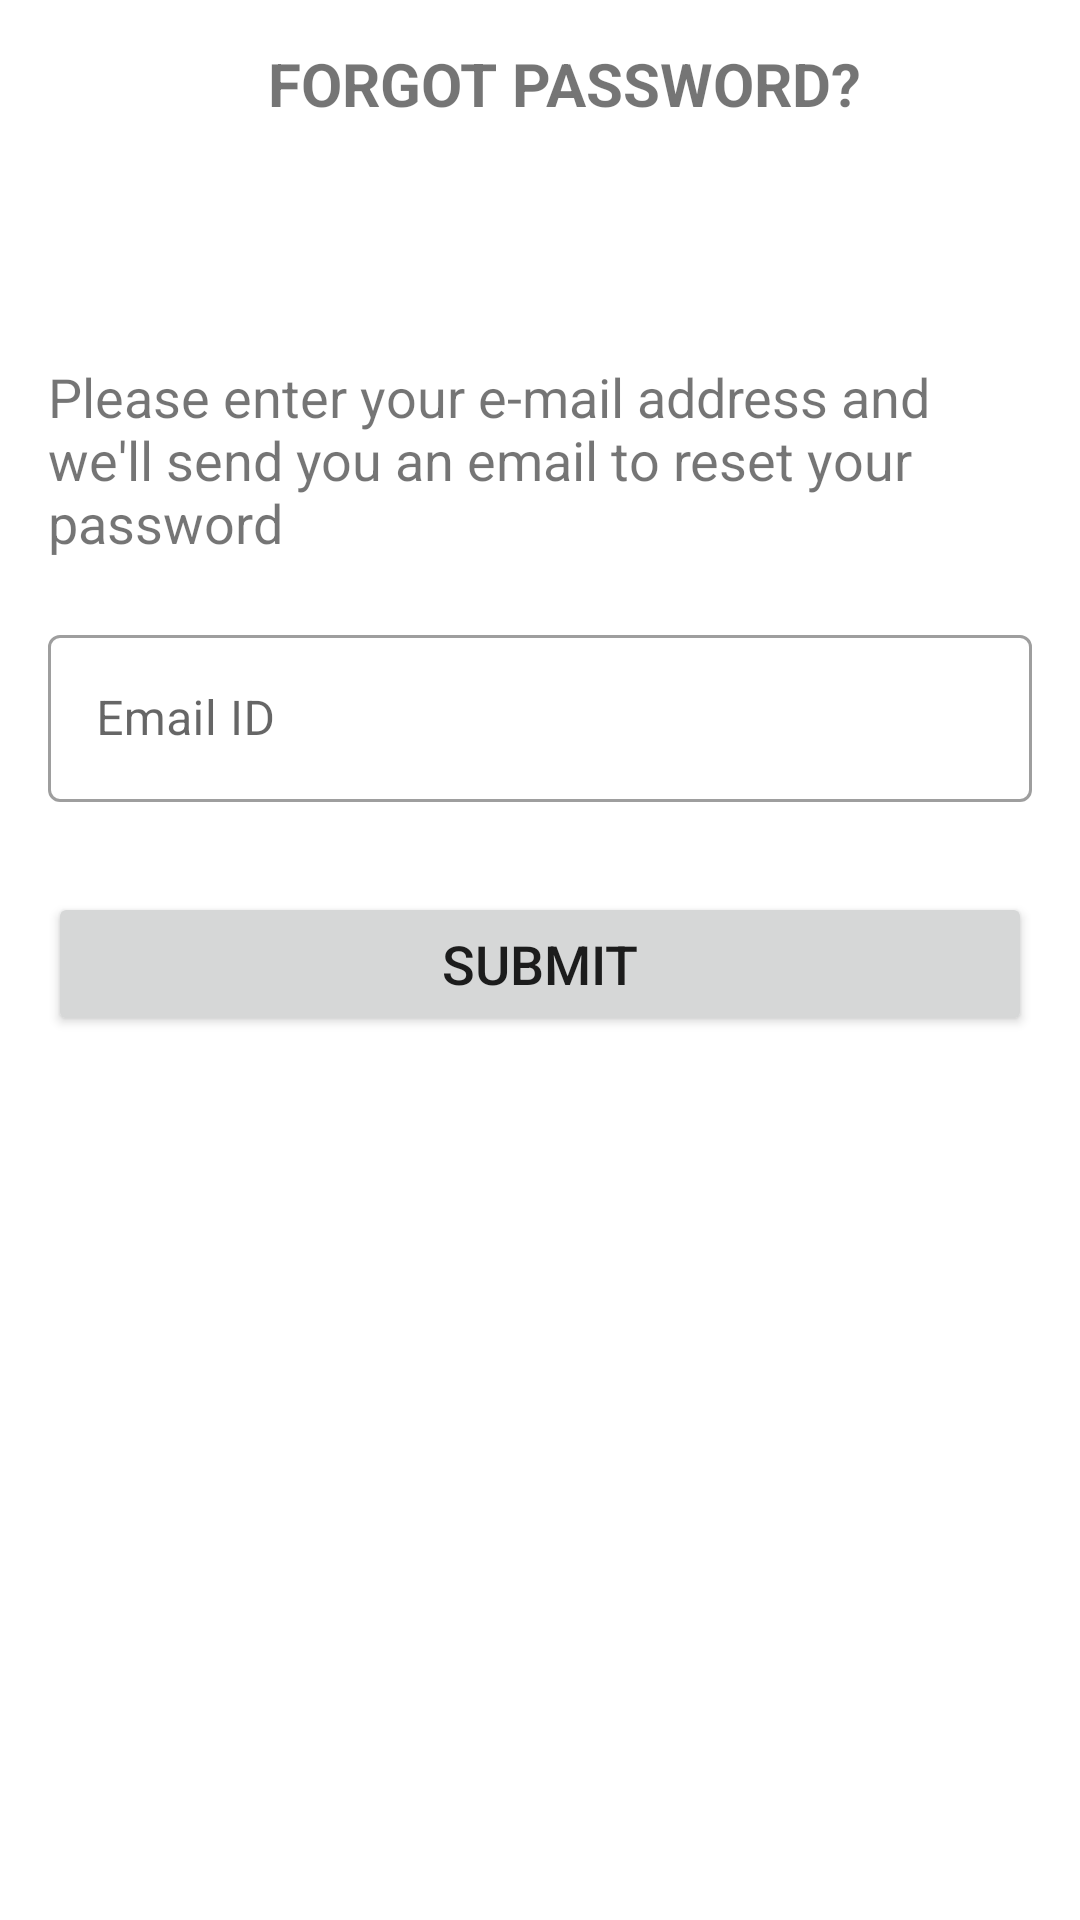

This screen was rendered from an Android layout file. Write that file and the resources it references.
<!-- AndroidManifest.xml: application theme Theme.MobileApplicationFinanceApp -->
<!-- res/layout/activity_forgot_password.xml -->
<?xml version="1.0" encoding="utf-8"?>
<androidx.constraintlayout.widget.ConstraintLayout xmlns:android="http://schemas.android.com/apk/res/android"
    xmlns:app="http://schemas.android.com/apk/res-auto"
    xmlns:tools="http://schemas.android.com/tools"
    android:layout_width="match_parent"
    android:layout_height="match_parent"
    tools:context=".ForgotPasswordActivity">

    <androidx.appcompat.widget.Toolbar
        android:id="@+id/toolbar_forgotpassword_toolbar"
        android:layout_width="match_parent"
        android:layout_height="wrap_content"
        app:layout_constraintEnd_toEndOf="parent"
        app:layout_constraintStart_toStartOf="parent"
        app:layout_constraintTop_toTopOf="parent">

        <TextView
            android:id="@+id/tv_forgotpassword_title"
            android:layout_width="match_parent"
            android:layout_height="match_parent"
            android:gravity="center"
            android:textStyle="bold"
            android:text="@string/tv_forgotpassword_title_text"
            android:textSize="@dimen/tv_20sp_textsize" />
    </androidx.appcompat.widget.Toolbar>


    <TextView
        android:id="@+id/tv_forgotpassword_description"
        android:layout_width="0dp"
        android:layout_height="wrap_content"
        android:layout_marginStart="16dp"
        android:layout_marginEnd="16dp"
        android:layout_marginTop="64dp"
        android:text="@string/tv_forgotpassword_description_text"
        android:textSize="@dimen/tv_forgotpassword_description_textsize"
        app:layout_constraintEnd_toEndOf="parent"
        app:layout_constraintStart_toStartOf="parent"
        app:layout_constraintTop_toBottomOf="@id/toolbar_forgotpassword_toolbar"/>

    <com.google.android.material.textfield.TextInputLayout
        android:id="@+id/til_forgotpassowrd_email"
        android:layout_width="match_parent"
        android:layout_height="wrap_content"
        style="@style/Widget.MaterialComponents.TextInputLayout.OutlinedBox"
        android:layout_marginStart="16dp"
        android:layout_marginTop="20dp"
        android:layout_marginEnd="16dp"
        app:layout_constraintEnd_toEndOf="parent"
        app:layout_constraintStart_toStartOf="parent"
        app:layout_constraintTop_toBottomOf="@id/tv_forgotpassword_description">

        <EditText
            android:id="@+id/et_forgotpassowrd_email"
            android:layout_width="match_parent"
            android:layout_height="wrap_content"
            android:inputType="textEmailAddress"
            android:hint="@string/et_login_email_hint"
            android:textSize="@dimen/et_16sp_textsize"/>
    </com.google.android.material.textfield.TextInputLayout>

    <Button
        android:id="@+id/btn_forgotpassword_submit"
        android:layout_width="match_parent"
        android:layout_height="wrap_content"
        android:layout_marginStart="16dp"
        android:layout_marginTop="30dp"
        android:layout_marginEnd="16dp"
        android:paddingTop="@dimen/btn_8dp_padding"
        android:paddingBottom="@dimen/btn_8dp_padding"
        android:text="@string/btn_forgotpassowrd_submit_text"
        android:textSize="@dimen/btn_18sp_textsize"
        app:layout_constraintEnd_toEndOf="parent"
        app:layout_constraintStart_toStartOf="parent"
        app:layout_constraintTop_toBottomOf="@id/til_forgotpassowrd_email" />

</androidx.constraintlayout.widget.ConstraintLayout>
<!-- resources referenced by this layout -->
<resources>
  <dimen name="btn_18sp_textsize">18sp</dimen>
  <dimen name="btn_8dp_padding">8dp</dimen>
  <dimen name="et_16sp_textsize">16sp</dimen>
  <dimen name="tv_20sp_textsize">20sp</dimen>
  <dimen name="tv_forgotpassword_description_textsize">18sp</dimen>
  <string name="btn_forgotpassowrd_submit_text">Submit</string>
  <string name="et_login_email_hint">Email ID</string>
  <string name="tv_forgotpassword_description_text">Please enter your e-mail address and we\'ll send you an email to reset your password</string>
  <string name="tv_forgotpassword_title_text">FORGOT PASSWORD?</string>
  <style name="Theme.MobileApplicationFinanceApp" parent="Theme.MaterialComponents.DayNight.DarkActionBar">
          
          <item name="colorPrimary">@color/purple_500</item>
          <item name="colorPrimaryVariant">@color/purple_700</item>
          <item name="colorOnPrimary">@color/white</item>
          
          <item name="colorSecondary">@color/teal_200</item>
          <item name="colorSecondaryVariant">@color/teal_700</item>
          <item name="colorOnSecondary">@color/black</item>
          
          <item name="android:statusBarColor">?attr/colorPrimaryVariant</item>
          
      </style>
  <color name="purple_500">#FF6200EE</color>
  <color name="purple_700">#FF3700B3</color>
  <color name="white">#FFFFFFFF</color>
  <color name="teal_200">#FF03DAC5</color>
  <color name="teal_700">#FF018786</color>
  <color name="black">#FF000000</color>
</resources>
